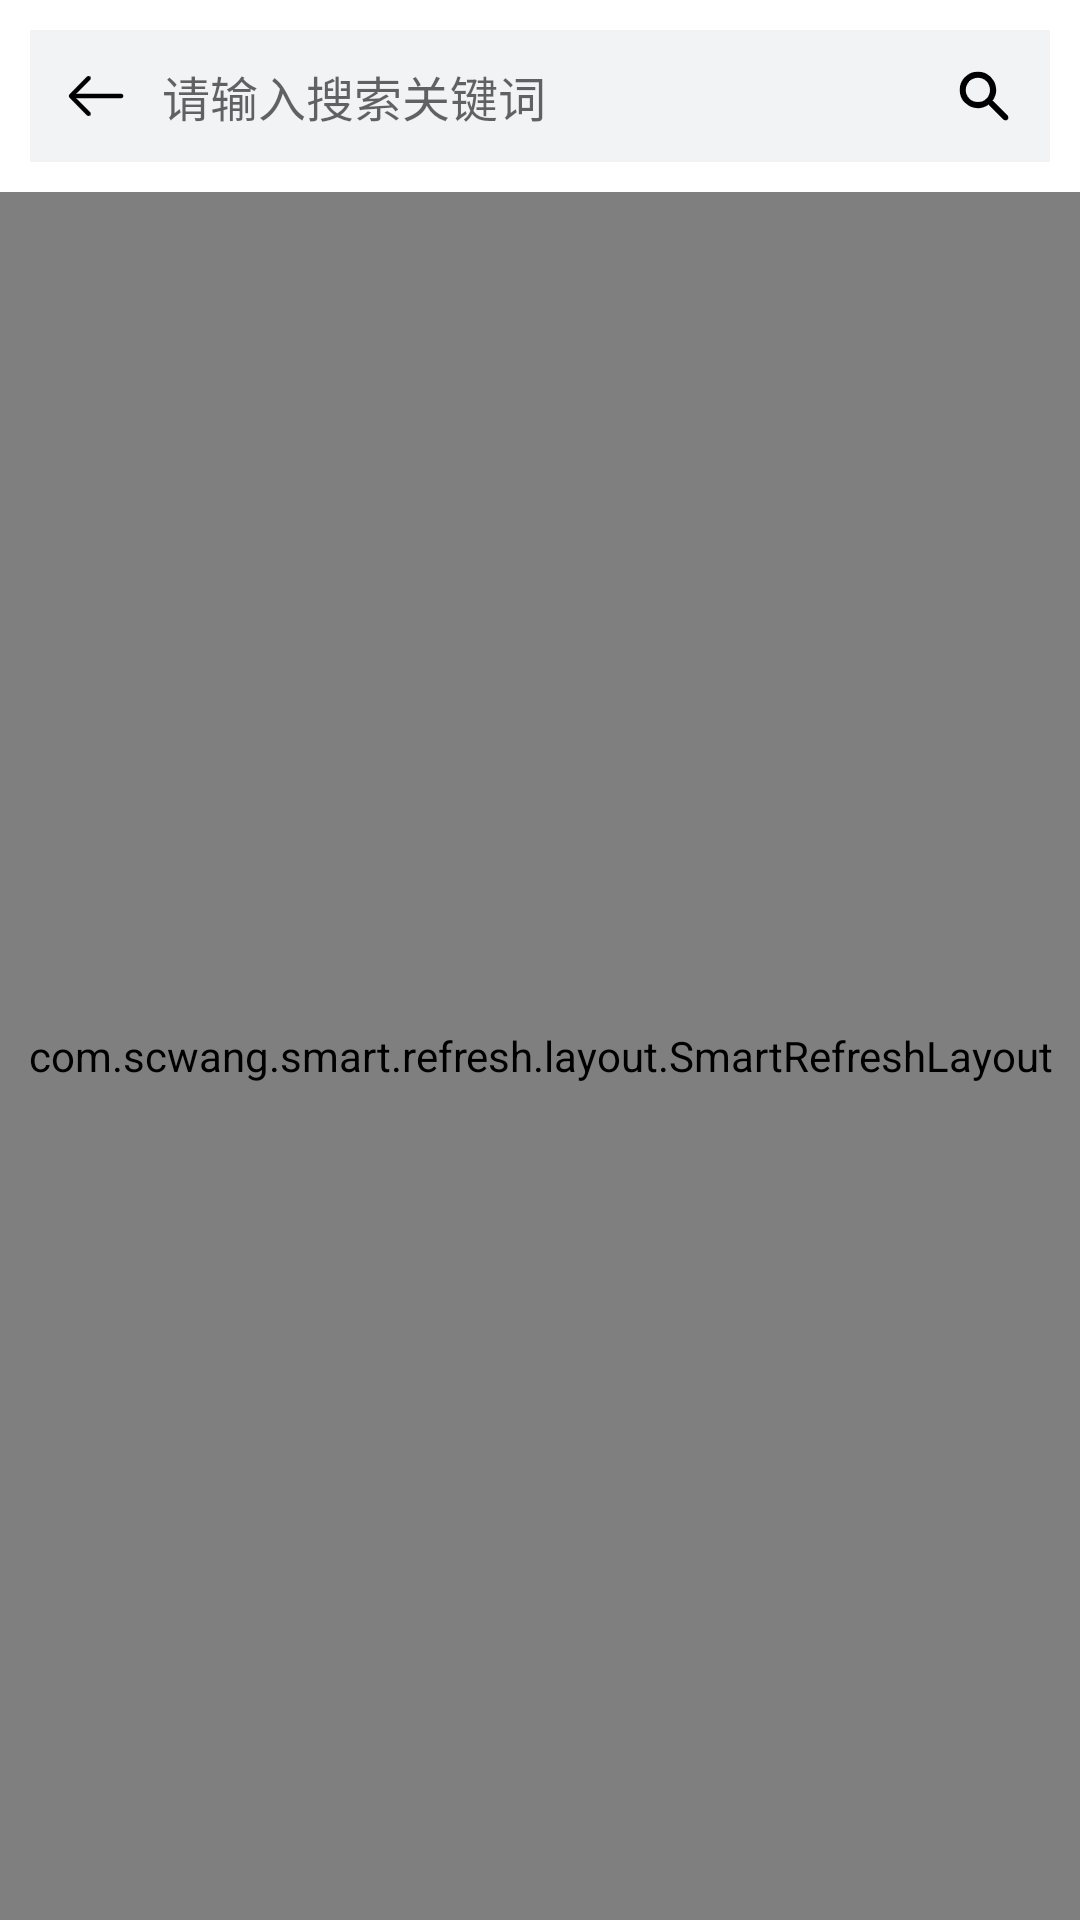

Reconstruct the res/layout file that produces this screen, plus the resources it refers to.
<!-- AndroidManifest.xml: application theme Theme.WanAndroidMvp -->
<!-- res/layout/activity_search.xml -->
<?xml version="1.0" encoding="utf-8"?>
<androidx.constraintlayout.widget.ConstraintLayout xmlns:android="http://schemas.android.com/apk/res/android"
    xmlns:app="http://schemas.android.com/apk/res-auto"
    xmlns:tools="http://schemas.android.com/tools"
    android:layout_width="match_parent"
    android:layout_height="match_parent"
    tools:context=".ui.activity.SearchActivity">

    <androidx.constraintlayout.widget.ConstraintLayout
        android:id="@+id/top"
        android:layout_width="match_parent"
        android:layout_height="wrap_content"
        android:layout_margin="10dp"
        android:background="#f2f3f4"
        android:padding="10dp"
        app:layout_constraintLeft_toLeftOf="parent"
        app:layout_constraintRight_toRightOf="parent"
        app:layout_constraintTop_toTopOf="parent">

        <androidx.appcompat.widget.AppCompatEditText
            android:id="@+id/editSearch"
            android:layout_width="0dp"
            android:layout_height="wrap_content"
            android:layout_marginStart="10dp"
            android:background="#f2f3f4"
            android:hint="@string/search"
            android:imeOptions="actionSearch"
            android:singleLine="true"
            android:textSize="16sp"
            app:layout_constraintBottom_toBottomOf="parent"
            app:layout_constraintLeft_toRightOf="@id/back"
            app:layout_constraintRight_toLeftOf="@id/search"
            app:layout_constraintTop_toTopOf="parent" />

        <androidx.appcompat.widget.AppCompatImageView
            android:id="@+id/back"
            android:layout_width="wrap_content"
            android:layout_height="wrap_content"
            android:src="@drawable/home_back"
            app:layout_constraintBottom_toBottomOf="parent"
            app:layout_constraintLeft_toLeftOf="parent"
            app:layout_constraintTop_toTopOf="parent" />

        <androidx.appcompat.widget.AppCompatImageView
            android:id="@+id/clear"
            android:layout_width="wrap_content"
            android:layout_height="wrap_content"
            android:layout_marginEnd="10dp"
            android:src="@drawable/home_clear"
            android:visibility="invisible"
            app:layout_constraintBottom_toBottomOf="parent"
            app:layout_constraintRight_toLeftOf="@id/search"
            app:layout_constraintTop_toTopOf="parent" />

        <androidx.appcompat.widget.AppCompatImageView
            android:id="@+id/search"
            android:layout_width="wrap_content"
            android:layout_height="wrap_content"
            android:src="@drawable/home_search"
            app:layout_constraintBottom_toBottomOf="parent"
            app:layout_constraintRight_toRightOf="parent"
            app:layout_constraintTop_toTopOf="parent" />

    </androidx.constraintlayout.widget.ConstraintLayout>

    <androidx.constraintlayout.widget.ConstraintLayout
        android:layout_width="match_parent"
        android:layout_height="0dp"
        android:layout_marginTop="10dp"
        app:layout_constraintBottom_toBottomOf="parent"
        app:layout_constraintTop_toBottomOf="@id/top">

        <com.scwang.smart.refresh.layout.SmartRefreshLayout
            android:id="@+id/refreshLayout"
            android:layout_width="match_parent"
            android:layout_height="match_parent">

            <androidx.recyclerview.widget.RecyclerView
                android:id="@+id/articleList"
                android:layout_width="match_parent"
                android:layout_height="match_parent"
                android:layout_marginTop="10dp"
                app:layout_constraintLeft_toLeftOf="parent"
                app:layout_constraintRight_toRightOf="parent"
                app:layout_constraintTop_toBottomOf="@id/banner" />

            <com.scwang.smart.refresh.footer.ClassicsFooter
                android:layout_width="match_parent"
                android:layout_height="wrap_content" />

            <com.scwang.smart.refresh.header.ClassicsHeader
                android:layout_width="match_parent"
                android:layout_height="wrap_content" />

        </com.scwang.smart.refresh.layout.SmartRefreshLayout>
    </androidx.constraintlayout.widget.ConstraintLayout>
</androidx.constraintlayout.widget.ConstraintLayout>
<!-- resources referenced by this layout -->
<resources>
  <!-- drawable home_back: png bitmap (drawable-xxhdpi, 565 bytes) -->
  <!-- drawable home_clear: png bitmap (drawable-xxhdpi, 642 bytes) -->
  <!-- drawable home_search: png bitmap (drawable-xxhdpi, 1196 bytes) -->
  <string name="search">请输入搜索关键词</string>
  <style name="Theme.WanAndroidMvp" parent="Theme.MaterialComponents.DayNight.NoActionBar">
          
          <item name="colorPrimary">@color/colorPrimary</item>
          <item name="colorPrimaryVariant">@color/colorPrimaryVariant</item>
          <item name="colorOnPrimary">@color/colorOnPrimary</item>
          <item name="android:windowLightStatusBar">true</item>
          
          <item name="colorSecondary">@color/colorSecondary</item>
          <item name="colorSecondaryVariant">@color/colorSecondaryVariant</item>
          <item name="colorOnSecondary">@color/colorOnSecondary</item>
          
          <item name="android:statusBarColor" tools:targetApi="l">?attr/colorPrimaryVariant</item>
          
      </style>
  <color name="colorPrimary">#fafbfd</color>
  <color name="colorPrimaryVariant">#ffffff</color>
  <color name="colorOnPrimary">#f49452</color>
  <color name="colorSecondary">#0a0b0d</color>
  <color name="colorSecondaryVariant">#000000</color>
  <color name="colorOnSecondary">#f49452</color>
</resources>
